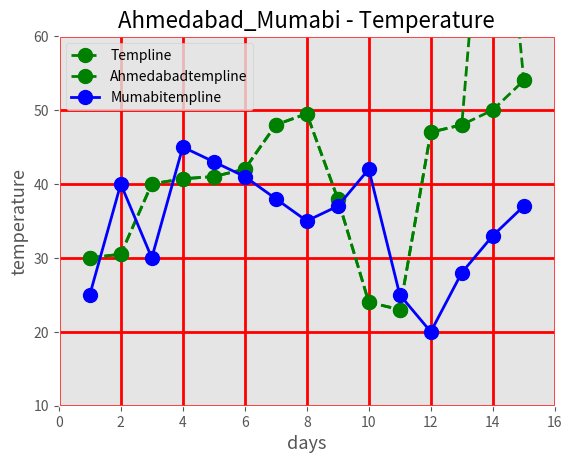

This chart was generated by the following Python code:
### LINE PLOT ##
import matplotlib.pyplot as plt
from matplotlib import style

days = [1,2,3,4,5,6,7,8,9,10,11,12,13,14,15]
ahmedabad_temperature = [30,30.5,40,40.7,41,42,48,49.5,38,24,23,47,48,98,54]
style.use("ggplot")
plt.plot(days,ahmedabad_temperature, color="g", marker="o", markersize="10", linestyle="--", linewidth=2, label="Templine" )
plt.axis([0,16,10,100])
plt.title("Ahmedabad_Random Temperature",fontsize=16)
plt.xlabel("days", fontsize=13)
plt.ylabel("temperature",fontsize=13)
plt.legend(loc=2)
plt.grid(color="r", linestyle="-", linewidth="2")
plt.show()

## Now adding 2 mumbai temperature and add 2 graphs together.

days = [1,2,3,4,5,6,7,8,9,10,11,12,13,14,15]
ahmedabad_temperature = [30,30.5,40,40.7,41,42,48,49.5,38,24,23,47,48,50,54]
mumbai_temperature = [25,40,30,45,43,41,38,35,37,42,25,20,28,33,37]
style.use("ggplot")
plt.plot(days,ahmedabad_temperature, color="g", marker="o", markersize="10", linestyle="--", linewidth=2, label="Ahmedabadtempline" )
plt.plot(days,mumbai_temperature, color="b", marker="o", markersize="10", linewidth=2, label="Mumabitempline" )
plt.axis([0,16,10,60])
plt.title("Ahmedabad_Mumabi - Temperature",fontsize=16)
plt.xlabel("days", fontsize=13)
plt.ylabel("temperature",fontsize=13)
plt.legend(loc=2)
plt.grid(color="r", linestyle="-", linewidth="2")
plt.show()



